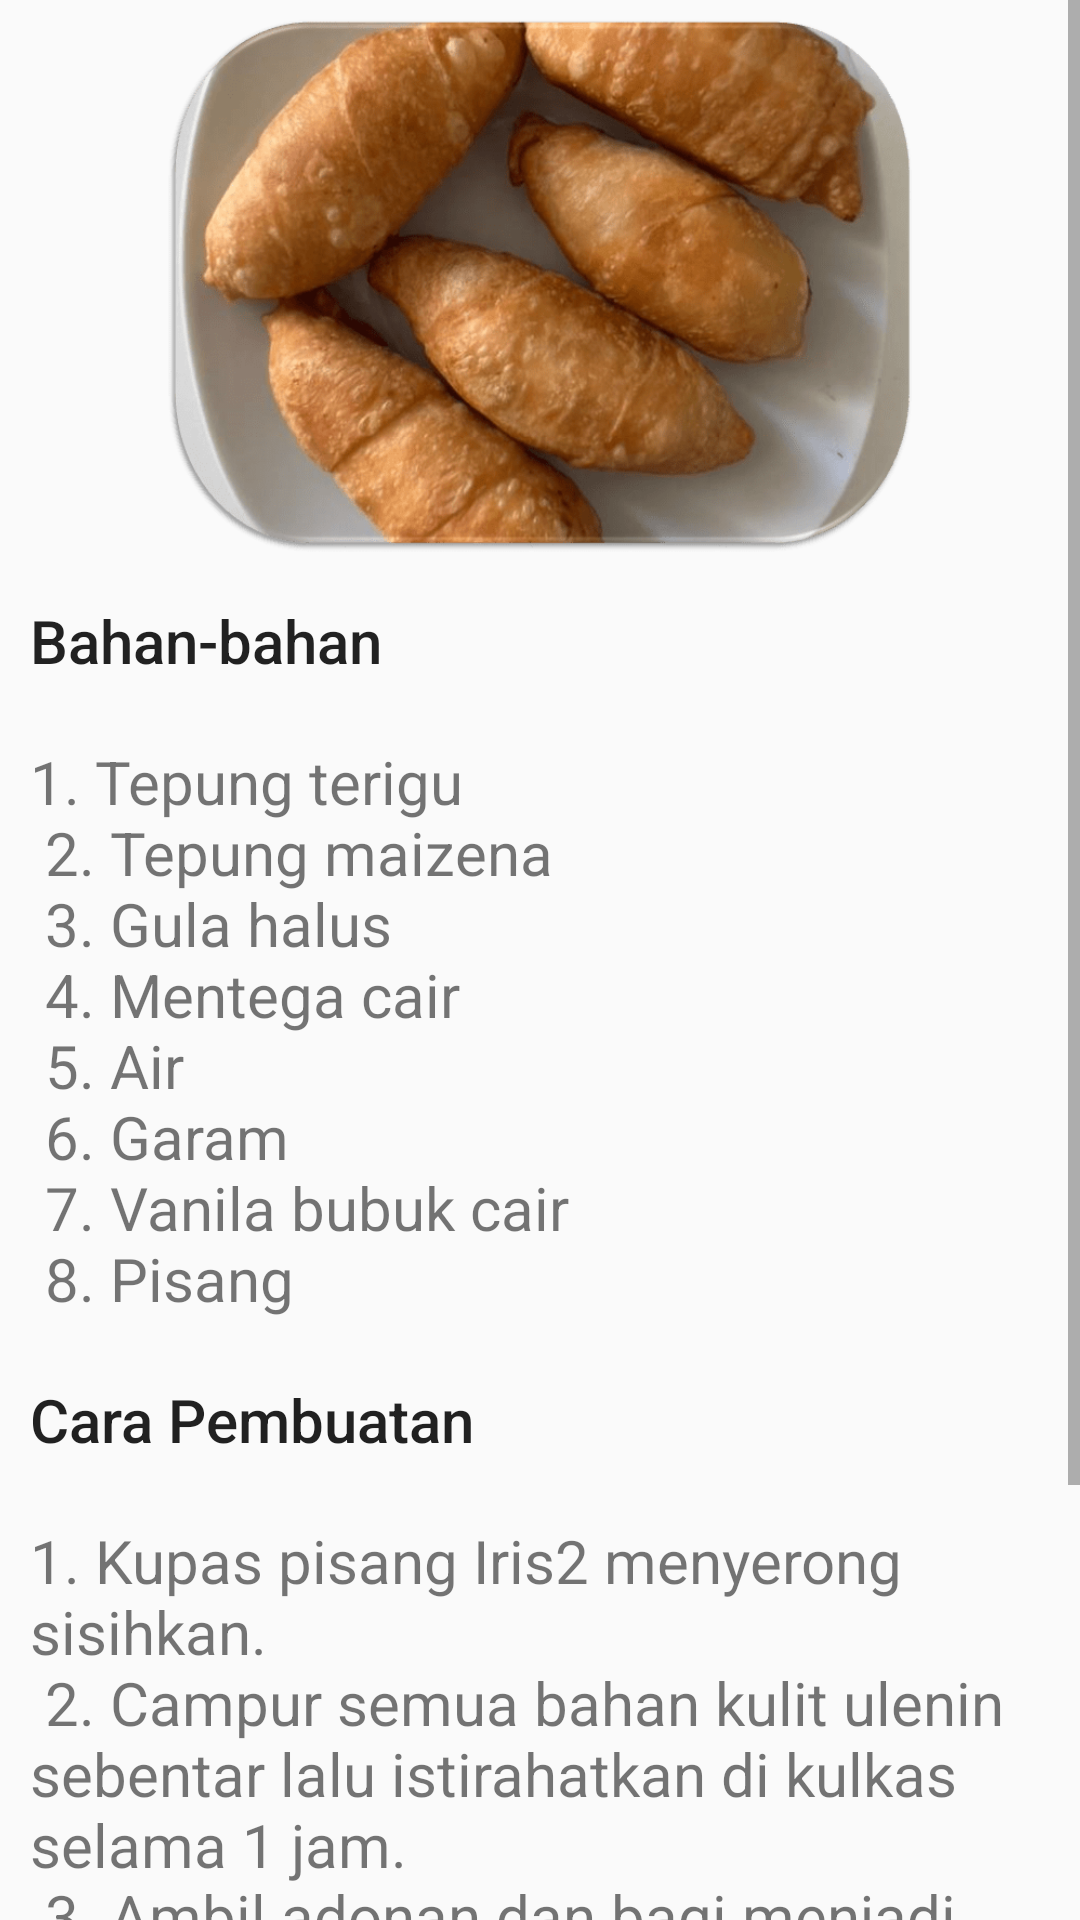

Produce the Android XML layout that renders to this screen, including the resource entries it uses.
<!-- AndroidManifest.xml: application theme Theme.ResepKue -->
<!-- res/layout/activity_resep_kue_molen.xml -->
<?xml version="1.0" encoding="utf-8"?>
<ScrollView xmlns:android="http://schemas.android.com/apk/res/android"
    xmlns:app="http://schemas.android.com/apk/res-auto"
    xmlns:tools="http://schemas.android.com/tools"
    android:layout_width="match_parent"
    android:layout_height="match_parent"
    tools:context=".ResepKueMolen">

    <LinearLayout
        android:layout_width="match_parent"
        android:layout_height="wrap_content"
        android:orientation="vertical">

        <ImageView
            android:id="@+id/kuelemet"
            android:layout_width="match_parent"
            android:layout_height="180dp"
            android:layout_margin="5dp"
            android:src="@drawable/kue_molen"/>

        <TextView
            android:id="@+id/tv_kuemolen"
            android:layout_width="wrap_content"
            android:layout_height="wrap_content"
            android:layout_margin="5dp"
            android:layout_marginTop="10dp"
            android:padding="5dp"
            android:text="@string/Heading_kuemolen1"
            android:textAppearance="@style/TextAppearance.AppCompat.Body2"
            android:textSize="20dp"/>

        <TextView
            android:id="@+id/tv_kuemolen2"
            android:layout_width="wrap_content"
            android:layout_height="wrap_content"
            android:layout_margin="5dp"
            android:layout_marginTop="5dp"
            android:padding="5dp"
            android:text="@string/article_text_kuemolen"
            android:textSize="20dp" />

        <TextView
            android:id="@+id/tv_kuemolen3"
            android:layout_width="wrap_content"
            android:layout_height="wrap_content"
            android:layout_margin="5dp"
            android:layout_marginTop="10dp"
            android:padding="5dp"
            android:text="@string/Heading_kuemolen2"
            android:textAppearance="@style/TextAppearance.AppCompat.Body2"
            android:textSize="20dp"/>

        <TextView
            android:id="@+id/tv_kuemolen4"
            android:layout_width="wrap_content"
            android:layout_height="wrap_content"
            android:layout_margin="5dp"
            android:layout_marginTop="5dp"
            android:padding="5dp"
            android:text="@string/article_textkuemolen2"
            android:textSize="20dp" />


    </LinearLayout>

</ScrollView>
<!-- resources referenced by this layout -->
<resources>
  <!-- drawable kue_molen: png bitmap (drawable, 158339 bytes) -->
  <string name="Heading_kuemolen1">Bahan-bahan</string>
  <string name="Heading_kuemolen2">Cara Pembuatan</string>
  <string name="article_text_kuemolen">
          <br>1. Tepung terigu\n
              2. Tepung maizena\n
              3. Gula halus\n
              4. Mentega cair\n
              5. Air\n
              6. Garam\n
              7. Vanila bubuk cair\n
              8. Pisang
          </br>
      </string>
  <string name="article_textkuemolen2">
          <br>1. Kupas pisang Iris2 menyerong sisihkan.\n
              2. Campur semua bahan kulit ulenin sebentar lalu istirahatkan di kulkas selama 1 jam.\n
              3. Ambil adonan dan bagi menjadi 10 bagian bulat2 kan dan lonjongkan kemudian di gilas tipis lalu kasi pisang gulung dg rapi.\n
              4. Panaskan minyak dan goreng molen sampai kuning keemasan setelah matang angkat dan sajikan.\n
          </br>
      </string>
  <style name="Theme.ResepKue" parent="Theme.AppCompat.DayNight.NoActionBar">
          
          <item name="colorPrimary">@color/purple_500</item>
          <item name="colorPrimaryVariant">@color/purple_700</item>
          <item name="colorOnPrimary">@color/white</item>
          
          <item name="colorSecondary">@color/teal_200</item>
          <item name="colorSecondaryVariant">@color/teal_700</item>
          <item name="colorOnSecondary">@color/black</item>
          
          <item name="android:statusBarColor" tools:targetApi="l">?attr/colorPrimaryVariant</item>
          
      </style>
  <color name="purple_500">#FF6200EE</color>
  <color name="purple_700">#FF3700B3</color>
  <color name="white">#FFFFFFFF</color>
  <color name="teal_200">#FF03DAC5</color>
  <color name="teal_700">#FF018786</color>
  <color name="black">#FF000000</color>
</resources>
